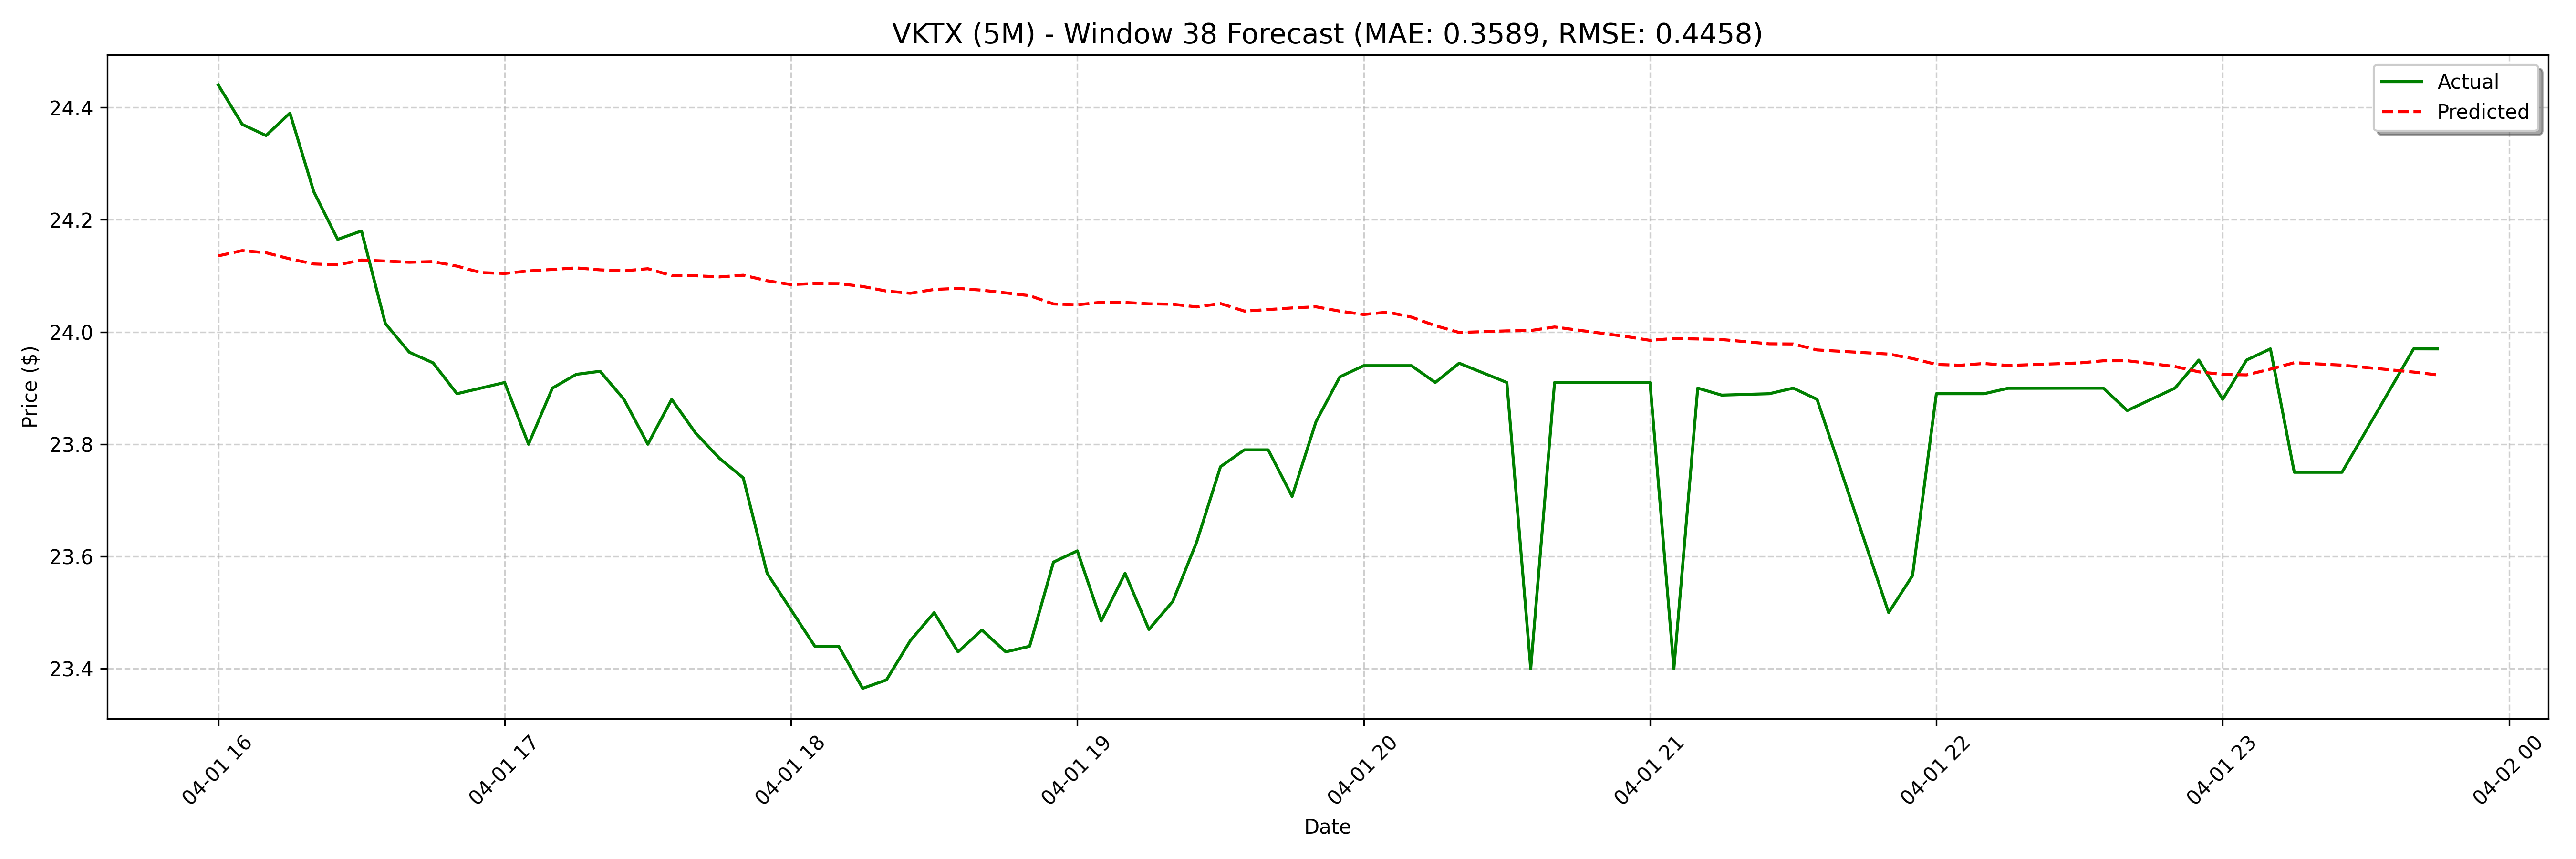

Values plotted in this chart, from the file beside it:
date, actual, forecast
2025-04-01 16:00:00, 24.44, 24.14
2025-04-01 16:05:00, 24.37, 24.15
2025-04-01 16:10:00, 24.35, 24.14
2025-04-01 16:15:00, 24.39, 24.13
2025-04-01 16:20:00, 24.25, 24.12
2025-04-01 16:25:00, 24.17, 24.12
2025-04-01 16:30:00, 24.18, 24.13
2025-04-01 16:35:00, 24.01, 24.13
2025-04-01 16:40:00, 23.96, 24.12
2025-04-01 16:45:00, 23.94, 24.13
2025-04-01 16:50:00, 23.89, 24.12
2025-04-01 16:55:00, 23.9, 24.11
2025-04-01 17:00:00, 23.91, 24.1
2025-04-01 17:05:00, 23.8, 24.11
2025-04-01 17:10:00, 23.9, 24.11
2025-04-01 17:15:00, 23.92, 24.11
2025-04-01 17:20:00, 23.93, 24.11
2025-04-01 17:25:00, 23.88, 24.11
2025-04-01 17:30:00, 23.8, 24.11
2025-04-01 17:35:00, 23.88, 24.1
2025-04-01 17:40:00, 23.82, 24.1
2025-04-01 17:45:00, 23.77, 24.1
2025-04-01 17:50:00, 23.74, 24.1
2025-04-01 17:55:00, 23.57, 24.09
2025-04-01 18:00:00, 23.5, 24.08
2025-04-01 18:05:00, 23.44, 24.09
2025-04-01 18:10:00, 23.44, 24.09
2025-04-01 18:15:00, 23.36, 24.08
2025-04-01 18:20:00, 23.38, 24.07
2025-04-01 18:25:00, 23.45, 24.07
2025-04-01 18:30:00, 23.5, 24.08
2025-04-01 18:35:00, 23.43, 24.08
2025-04-01 18:40:00, 23.47, 24.07
2025-04-01 18:45:00, 23.43, 24.07
2025-04-01 18:50:00, 23.44, 24.06
2025-04-01 18:55:00, 23.59, 24.05
2025-04-01 19:00:00, 23.61, 24.05
2025-04-01 19:05:00, 23.49, 24.05
2025-04-01 19:10:00, 23.57, 24.05
2025-04-01 19:15:00, 23.47, 24.05
2025-04-01 19:20:00, 23.52, 24.05
2025-04-01 19:25:00, 23.63, 24.04
2025-04-01 19:30:00, 23.76, 24.05
2025-04-01 19:35:00, 23.79, 24.04
2025-04-01 19:40:00, 23.79, 24.04
2025-04-01 19:45:00, 23.71, 24.04
2025-04-01 19:50:00, 23.84, 24.04
2025-04-01 19:55:00, 23.92, 24.04
2025-04-01 20:00:00, 23.94, 24.03
2025-04-01 20:05:00, 23.94, 24.04
2025-04-01 20:10:00, 23.94, 24.03
2025-04-01 20:15:00, 23.91, 24.01
2025-04-01 20:20:00, 23.94, 24
2025-04-01 20:30:00, 23.91, 24
2025-04-01 20:35:00, 23.4, 24
2025-04-01 20:40:00, 23.91, 24
2025-04-01 20:55:00, 23.91, 24.01
2025-04-01 21:00:00, 23.91, 24.01
2025-04-01 21:05:00, 23.4, 24
2025-04-01 21:10:00, 23.9, 23.99
... 68 more rows
